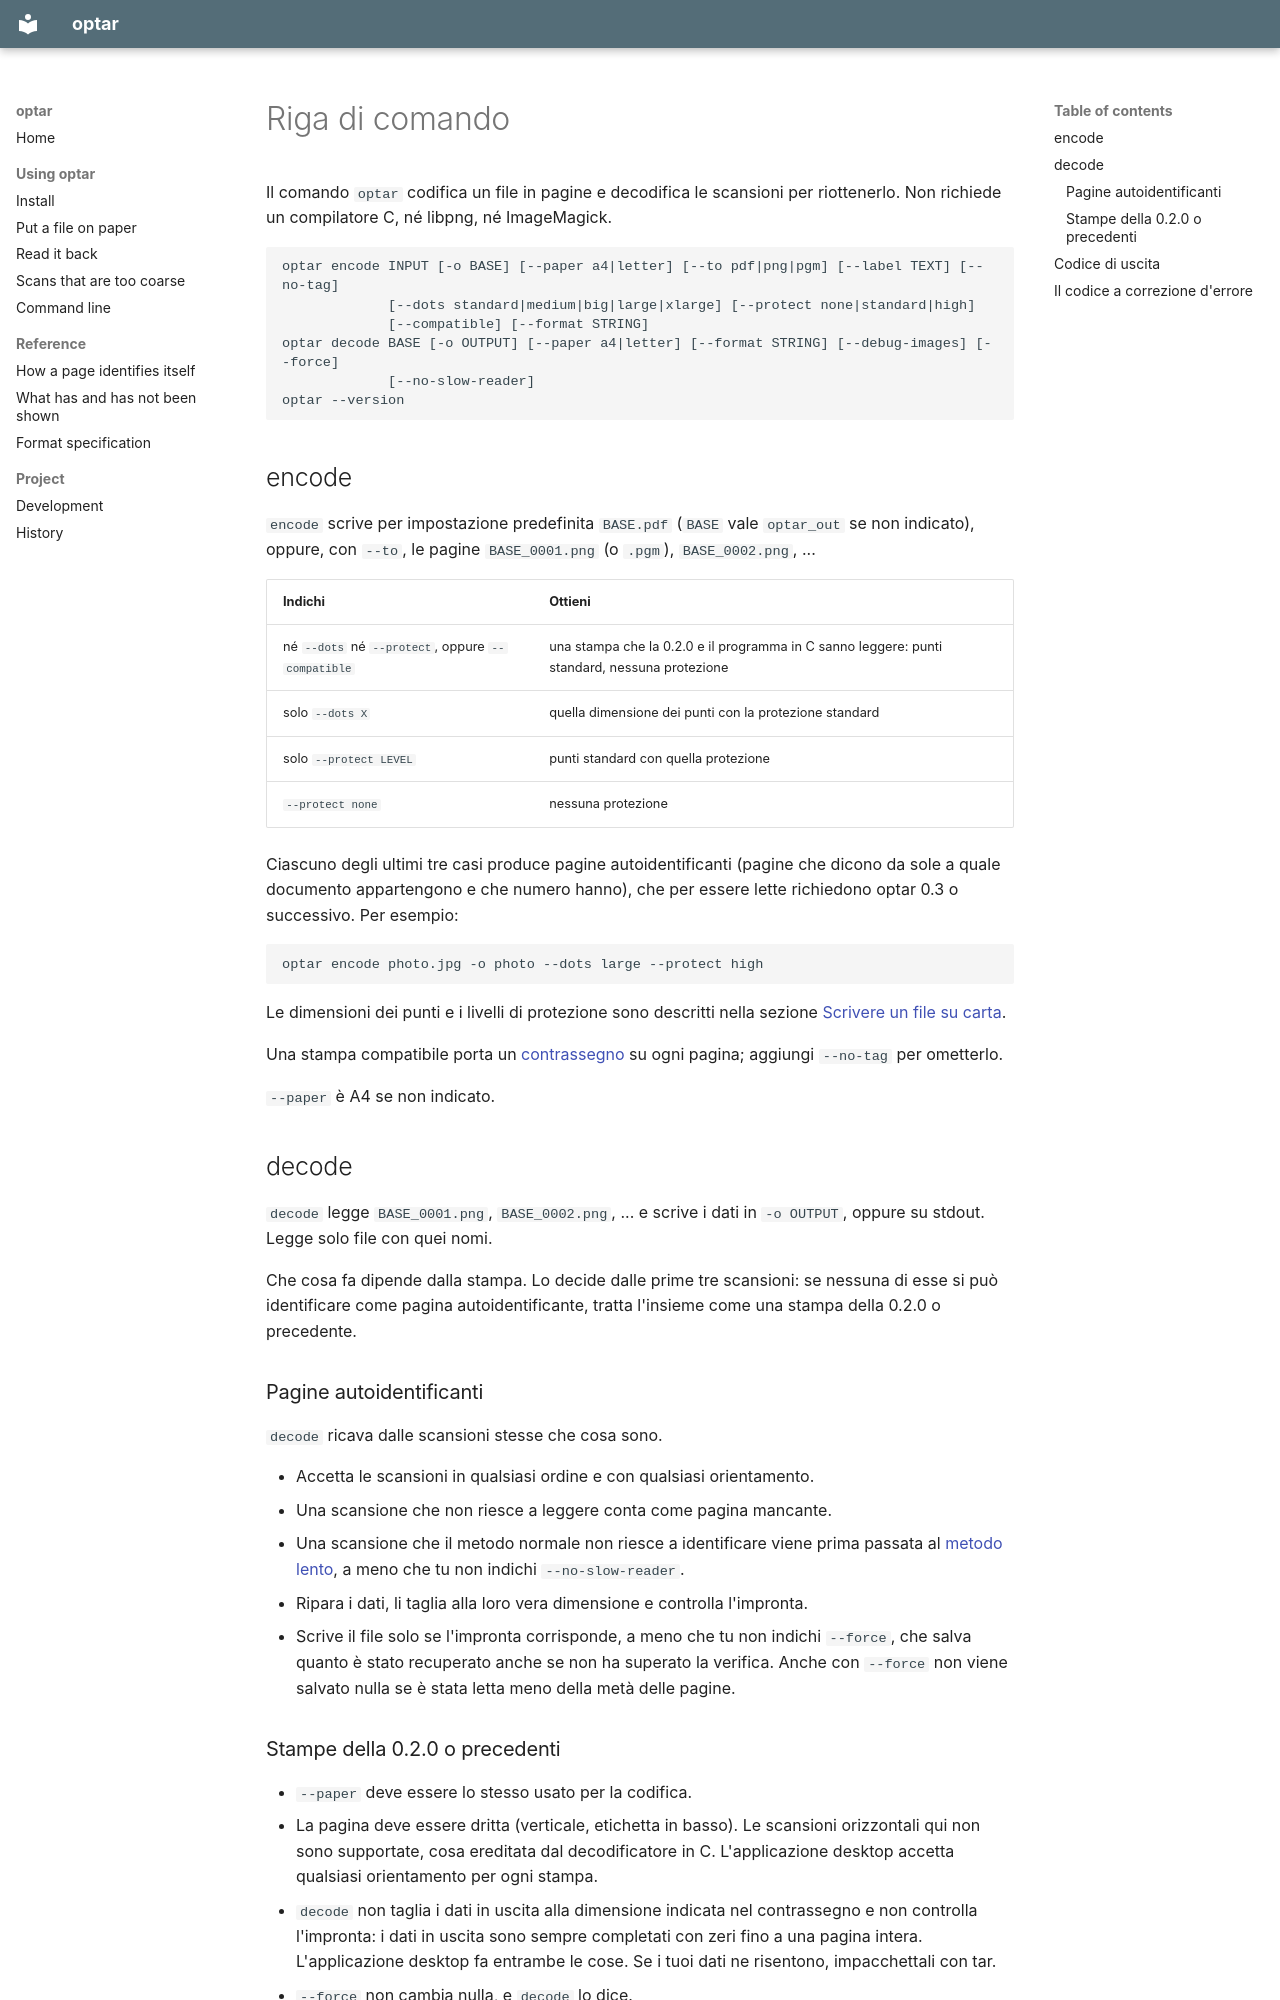

repository: mezinster/optar · page: command-line.it/index.html · generator: mkdocs

---
source_hash: fc438b9b7896988d42b22d54829293c774aa20c2
---

# Riga di comando { #command-line }

Il comando `optar` codifica un file in pagine e decodifica le scansioni per
riottenerlo. Non richiede un compilatore C, né libpng, né ImageMagick.

    optar encode INPUT [-o BASE] [--paper a4|letter] [--to pdf|png|pgm] [--label TEXT] [--no-tag]
                 [--dots standard|medium|big|large|xlarge] [--protect none|standard|high]
                 [--compatible] [--format STRING]
    optar decode BASE [-o OUTPUT] [--paper a4|letter] [--format STRING] [--debug-images] [--force]
                 [--no-slow-reader]
    optar --version

## encode { #encode }

`encode` scrive per impostazione predefinita `BASE.pdf` (`BASE` vale
`optar_out` se non indicato), oppure, con `--to`, le pagine `BASE_0001.png`
(o `.pgm`), `BASE_0002.png`, ...

| Indichi | Ottieni |
|---|---|
| né `--dots` né `--protect`, oppure `--compatible` | una stampa che la 0.2.0 e il programma in C sanno leggere: punti standard, nessuna protezione |
| solo `--dots X` | quella dimensione dei punti con la protezione standard |
| solo `--protect LEVEL` | punti standard con quella protezione |
| `--protect none` | nessuna protezione |

Ciascuno degli ultimi tre casi produce pagine autoidentificanti (pagine che
dicono da sole a quale documento appartengono e che numero hanno), che per
essere lette richiedono optar 0.3 o successivo. Per esempio:

    optar encode photo.jpg -o photo --dots large --protect high

Le dimensioni dei punti e i livelli di protezione sono descritti nella sezione
[Scrivere un file su carta](put-on-paper.md#dot-size).

Una stampa compatibile porta un [contrassegno](identification.md#the-tag) su
ogni pagina; aggiungi `--no-tag` per ometterlo.

`--paper` è A4 se non indicato.

## decode { #decode }

`decode` legge `BASE_0001.png`, `BASE_0002.png`, ... e scrive i dati in
`-o OUTPUT`, oppure su stdout. Legge solo file con quei nomi.

Che cosa fa dipende dalla stampa. Lo decide dalle prime tre scansioni: se
nessuna di esse si può identificare come pagina autoidentificante, tratta
l'insieme come una stampa della 0.2.0 o precedente.

### Pagine autoidentificanti { #self-identifying-pages }

`decode` ricava dalle scansioni stesse che cosa sono.

- Accetta le scansioni in qualsiasi ordine e con qualsiasi orientamento.
- Una scansione che non riesce a leggere conta come pagina mancante.
- Una scansione che il metodo normale non riesce a identificare viene prima
  passata al [metodo lento](slower-reader.md), a meno che tu non indichi
  `--no-slow-reader`.
- Ripara i dati, li taglia alla loro vera dimensione e controlla l'impronta.
- Scrive il file solo se l'impronta corrisponde, a meno che tu non indichi
  `--force`, che salva quanto è stato recuperato anche se non ha superato la
  verifica. Anche con `--force` non viene salvato nulla se è stata letta meno
  della metà delle pagine.
